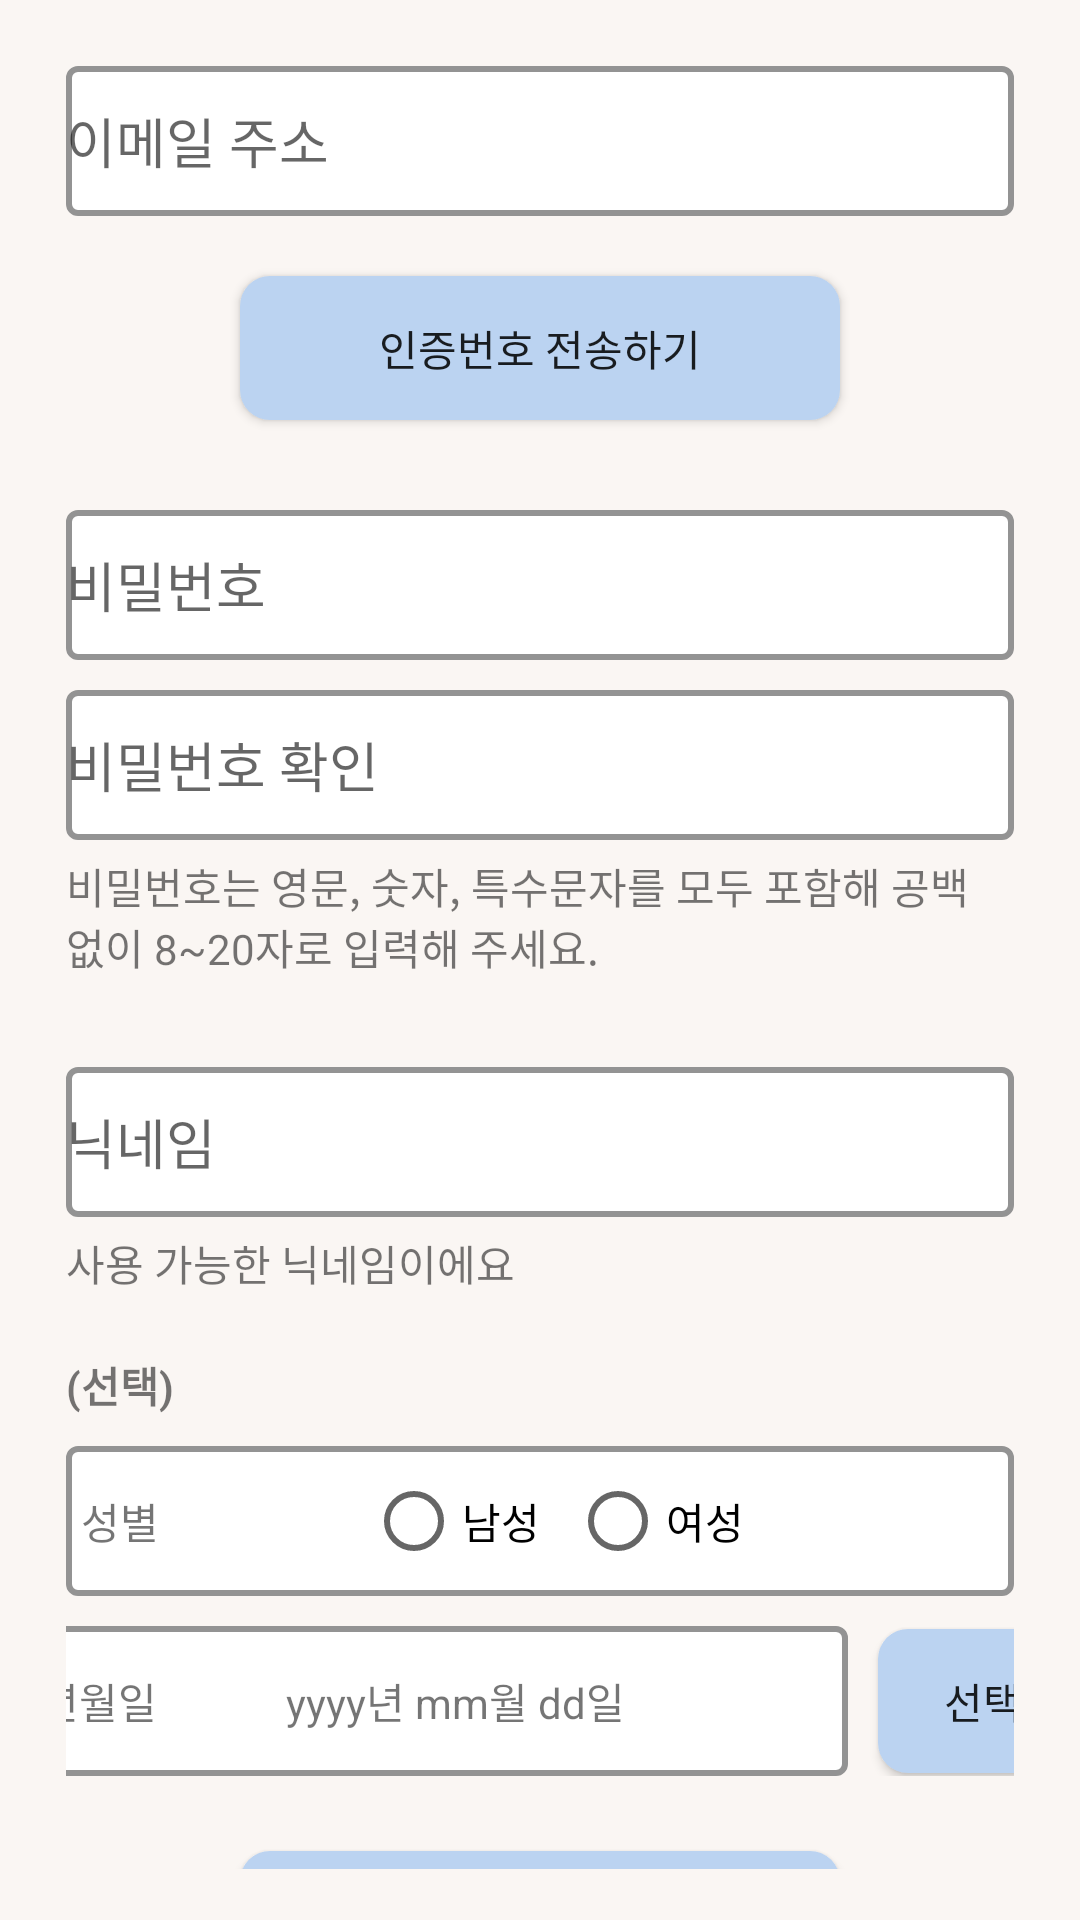

Layout XML and referenced resources for this Android screen:
<!-- AndroidManifest.xml: application theme Theme.FE_AI_Book -->
<!-- res/layout/sign_up.xml -->
<?xml version="1.0" encoding="utf-8"?>
<LinearLayout xmlns:android="http://schemas.android.com/apk/res/android"
    xmlns:app="http://schemas.android.com/apk/res-auto"
    xmlns:tools="http://schemas.android.com/tools"
    android:layout_width="match_parent"
    android:layout_height="match_parent"
    android:padding="17dp"
    android:background="#FAF6F3"
    tools:context=".MainActivity">

    <ScrollView
        android:layout_width="match_parent"
        android:layout_height="match_parent"
        android:fillViewport="true"
        android:scrollbars="none">

        <LinearLayout
            android:layout_width="match_parent"
            android:layout_height="match_parent"
            android:orientation="vertical">

            
            <LinearLayout
                android:layout_width="match_parent"
                android:layout_height="wrap_content"
                android:orientation="vertical"
                android:gravity="center"
                android:layout_margin="5dp">
                <EditText
                    android:layout_width="match_parent"
                    android:layout_height="50dp"
                    android:id="@+id/email"
                    android:background="@drawable/input_box"
                    android:layout_marginBottom="20dp"
                    android:hint="이메일 주소"/>
                <Button
                    android:layout_width="200dp"
                    android:layout_height="wrap_content"
                    android:text="인증번호 전송하기"
                    android:gravity="center"
                    android:background="@drawable/input_button"
                    android:id="@+id/emailsend_btn"
                    android:layout_marginBottom="20dp"
                    android:visibility="visible"/>
                
                <LinearLayout
                    android:layout_width="match_parent"
                    android:layout_height="wrap_content"
                    android:orientation="horizontal"
                    android:gravity="center"
                    android:layout_marginBottom="20dp"
                    android:visibility="gone"
                    android:id="@+id/emailcodelayout">
                    <EditText
                        android:layout_width="285dp"
                        android:layout_height="50dp"
                        android:id="@+id/emailcode"
                        android:background="@drawable/input_box"
                        android:hint="인증번호" />
                    <Button
                        android:layout_width="70dp"
                        android:layout_height="wrap_content"
                        android:text="인증"
                        android:layout_gravity="center"
                        android:layout_marginLeft="10dp"
                        android:background="@drawable/input_button"
                        android:id="@+id/emailverify_btn"/>

                </LinearLayout>
            </LinearLayout>

            
            <LinearLayout
                android:layout_width="match_parent"
                android:layout_height="wrap_content"
                android:orientation="vertical"
                android:gravity="center"
                android:layout_margin="5dp">
                <EditText
                    android:layout_width="match_parent"
                    android:layout_height="50dp"
                    android:id="@+id/password1"
                    android:background="@drawable/input_box"
                    android:hint="비밀번호"
                    android:layout_marginBottom="10dp"/>
                <EditText
                    android:layout_width="match_parent"
                    android:layout_height="50dp"
                    android:id="@+id/password2"
                    android:background="@drawable/input_box"
                    android:hint="비밀번호 확인"
                    android:layout_marginBottom="5dp"/>
                <TextView
                    android:layout_width="match_parent"
                    android:layout_height="wrap_content"
                    android:text="비밀번호는 영문, 숫자, 특수문자를 모두 포함해 공백 없이 8~20자로 입력해 주세요."
                    android:layout_marginBottom="20dp"/>
            </LinearLayout>

            
            <LinearLayout
                android:layout_width="match_parent"
                android:layout_height="wrap_content"
                android:orientation="vertical"
                android:gravity="center"
                android:layout_margin="5dp">
                <EditText
                    android:layout_width="match_parent"
                    android:layout_height="50dp"
                    android:id="@+id/nickname"
                    android:hint="닉네임"
                    android:background="@drawable/input_box"
                    android:layout_marginBottom="5dp"/>

                <TextView
                    android:layout_width="match_parent"
                    android:layout_height="wrap_content"
                    android:id="@+id/nicknameT"
                    android:text="사용 가능한 닉네임이에요"
                    android:layout_marginBottom="10dp"
                    android:visibility="visible"/>
                <TextView
                    android:layout_width="match_parent"
                    android:layout_height="wrap_content"
                    android:id="@+id/nicknameF"
                    android:text="이미 사용 중인 닉네임이에요"
                    android:layout_marginBottom="10dp"
                    android:visibility="gone"/>
            </LinearLayout>

            
            <TextView
                android:layout_width="match_parent"
                android:layout_height="wrap_content"
                android:text="(선택)"
                android:textStyle="bold"
                android:layout_marginBottom="10dp"
                android:layout_margin="5dp"/>

            
            <LinearLayout
                android:layout_width="match_parent"
                android:layout_height="50dp"
                android:orientation="horizontal"
                android:gravity="center"
                android:layout_margin="5dp"
                android:background="@drawable/input_box">
                <TextView
                    android:layout_width="90dp"
                    android:layout_height="wrap_content"
                    android:text="성별"
                    android:layout_margin="5dp"/>
                <RadioGroup
                    android:layout_width="match_parent"
                    android:layout_height="wrap_content"
                    android:id="@+id/gender"
                    android:orientation="horizontal">
                    <RadioButton
                        android:layout_width="wrap_content"
                        android:layout_height="wrap_content"
                        android:text="남성"
                        android:id="@+id/man"
                        android:layout_marginRight="10dp"/>
                    <RadioButton
                        android:layout_width="match_parent"
                        android:layout_height="wrap_content"
                        android:text="여성"
                        android:id="@+id/woman"/>
                </RadioGroup>
            </LinearLayout>

            
            <LinearLayout
                android:layout_width="match_parent"
                android:layout_height="wrap_content"
                android:orientation="horizontal"
                android:gravity="center"
                android:layout_margin="5dp">
                <LinearLayout
                    android:layout_width="285dp"
                    android:layout_height="50dp"
                    android:gravity="center"
                    android:background="@drawable/input_box">
                    <TextView
                        android:layout_width="90dp"
                        android:layout_height="wrap_content"
                        android:text="생년월일"
                        android:layout_margin="5dp"/>
                    <TextView
                        android:layout_width="190dp"
                        android:layout_height="wrap_content"
                        android:id="@+id/date_view"
                        android:text="yyyy년 mm월 dd일"/>
                </LinearLayout>
                <Button
                    android:layout_width="70dp"
                    android:layout_height="wrap_content"
                    android:text="선택"
                    android:layout_gravity="center"
                    android:layout_marginLeft="10dp"
                    android:background="@drawable/input_button"
                    android:id="@+id/setdate_btn"/>
            </LinearLayout>

            <Button
                android:layout_width="200dp"
                android:layout_height="wrap_content"
                android:text="회원가입"
                android:layout_gravity="center"
                android:background="@drawable/input_button"
                android:id="@+id/signup_btn"
                android:layout_marginTop="20dp"/>
        </LinearLayout>
    </ScrollView>
</LinearLayout>
<!-- resources referenced by this layout -->
<resources>
  <!-- drawable input_box (drawable) -->
  <shape xmlns:android="http://schemas.android.com/apk/res/android"
      android:shape="rectangle">
      <solid android:color="#FFFFFF"/>
      <stroke android:width="2dp" android:color="#939393"/>
      <corners android:radius="12dp"/>
  </shape>
  <!-- drawable input_button (drawable-v24) -->
  <?xml version="1.0" encoding="utf-8"?>
  <shape xmlns:android="http://schemas.android.com/apk/res/android"
      android:shape="rectangle" android:thickness="0dp">
      <stroke android:width="0dp" android:color="@null"/>
      <corners android:radius="10dp"/>
      <solid android:color="#BBD3F1"/>
  </shape>
  <style name="Theme.FE_AI_Book" parent="Theme.MaterialComponents.DayNight.DarkActionBar">
          
          <item name="colorPrimary">@color/color_primary</item>
          <item name="colorPrimaryVariant">@color/color_primary_variant</item>
          <item name="colorOnPrimary">@color/color_on_primary</item>
  
          <item name="colorSecondary">@color/color_secondary</item>
          <item name="colorSecondaryVariant">@color/color_secondary_variant</item>
          <item name="colorOnSecondary">@color/color_on_secondary</item>
  
          
          <item name="android:colorBackground">@color/color_background</item>
          <item name="colorSurface">@color/color_surface</item>
          <item name="colorOnSurface">@color/color_on_surface</item>
  
          
          <item name="bottomSheetDialogTheme">@style/ThemeOverlay.MaterialComponents.BottomSheetDialog</item>
  
          
          <item name="android:statusBarColor" tools:targetApi="l">?attr/colorPrimaryVariant</item>
  
          
          <item name="colorButtonNormal">@android:color/transparent</item>
          <item name="android:buttonStyle">@style/Widget.AppCompat.Button</item>
      </style>
  <color name="color_primary">#629FED</color>
  <color name="color_primary_variant">#4A8DEB</color>
  <color name="color_on_primary">#FFFFFF</color>
  <color name="color_secondary">#629FED</color>
  <color name="color_secondary_variant">#3E7FD4</color>
  <color name="color_on_secondary">#FFFFFF</color>
  <color name="color_background">#FAF6F3</color>
  <color name="color_surface">#FFFFFF</color>
  <color name="color_on_surface">#222222</color>
</resources>
